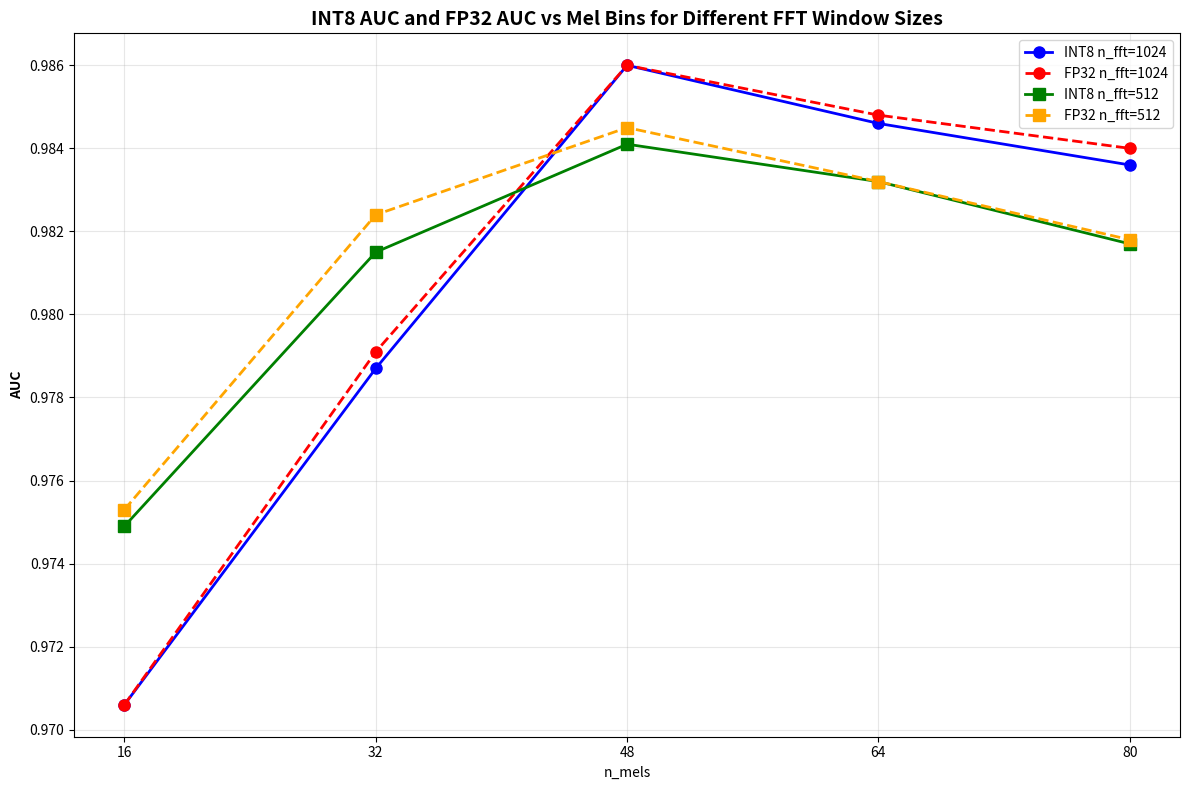

Write Python code to recreate this figure.
import matplotlib.pyplot as plt
import numpy as np

# Data from the tables
n_mels = [16, 32, 48, 64, 80]
int8_auc_1024 = [0.9706, 0.9787, 0.9860, 0.9846, 0.9836]
fp32_auc_1024 = [0.9706, 0.9791, 0.9860, 0.9848, 0.9840]
int8_auc_512 = [0.9749, 0.9815, 0.9841, 0.9832, 0.9817]
fp32_auc_512 = [0.9753, 0.9824, 0.9845, 0.9832, 0.9818]

# Create the plot
plt.figure(figsize=(12, 8))

# Plot with different colors and line styles
plt.plot(n_mels, int8_auc_1024, 'o-', color='blue', linewidth=2, markersize=8, label='INT8 n_fft=1024', linestyle='-')
plt.plot(n_mels, fp32_auc_1024, 'o--', color='red', linewidth=2, markersize=8, label='FP32 n_fft=1024', linestyle='--')
plt.plot(n_mels, int8_auc_512, 's-', color='green', linewidth=2, markersize=8, label='INT8 n_fft=512', linestyle='-')
plt.plot(n_mels, fp32_auc_512, 's--', color='orange', linewidth=2, markersize=8, label='FP32 n_fft=512', linestyle='--')

# Formatting
plt.title('INT8 AUC and FP32 AUC vs Mel Bins for Different FFT Window Sizes', fontweight='bold', fontsize=14)
plt.xlabel('n_mels')
plt.ylabel('AUC', fontweight='bold')
plt.xticks(n_mels)
plt.grid(True, alpha=0.3)
plt.legend()

plt.tight_layout()
plt.savefig( 'auc_vs_mels.png')
